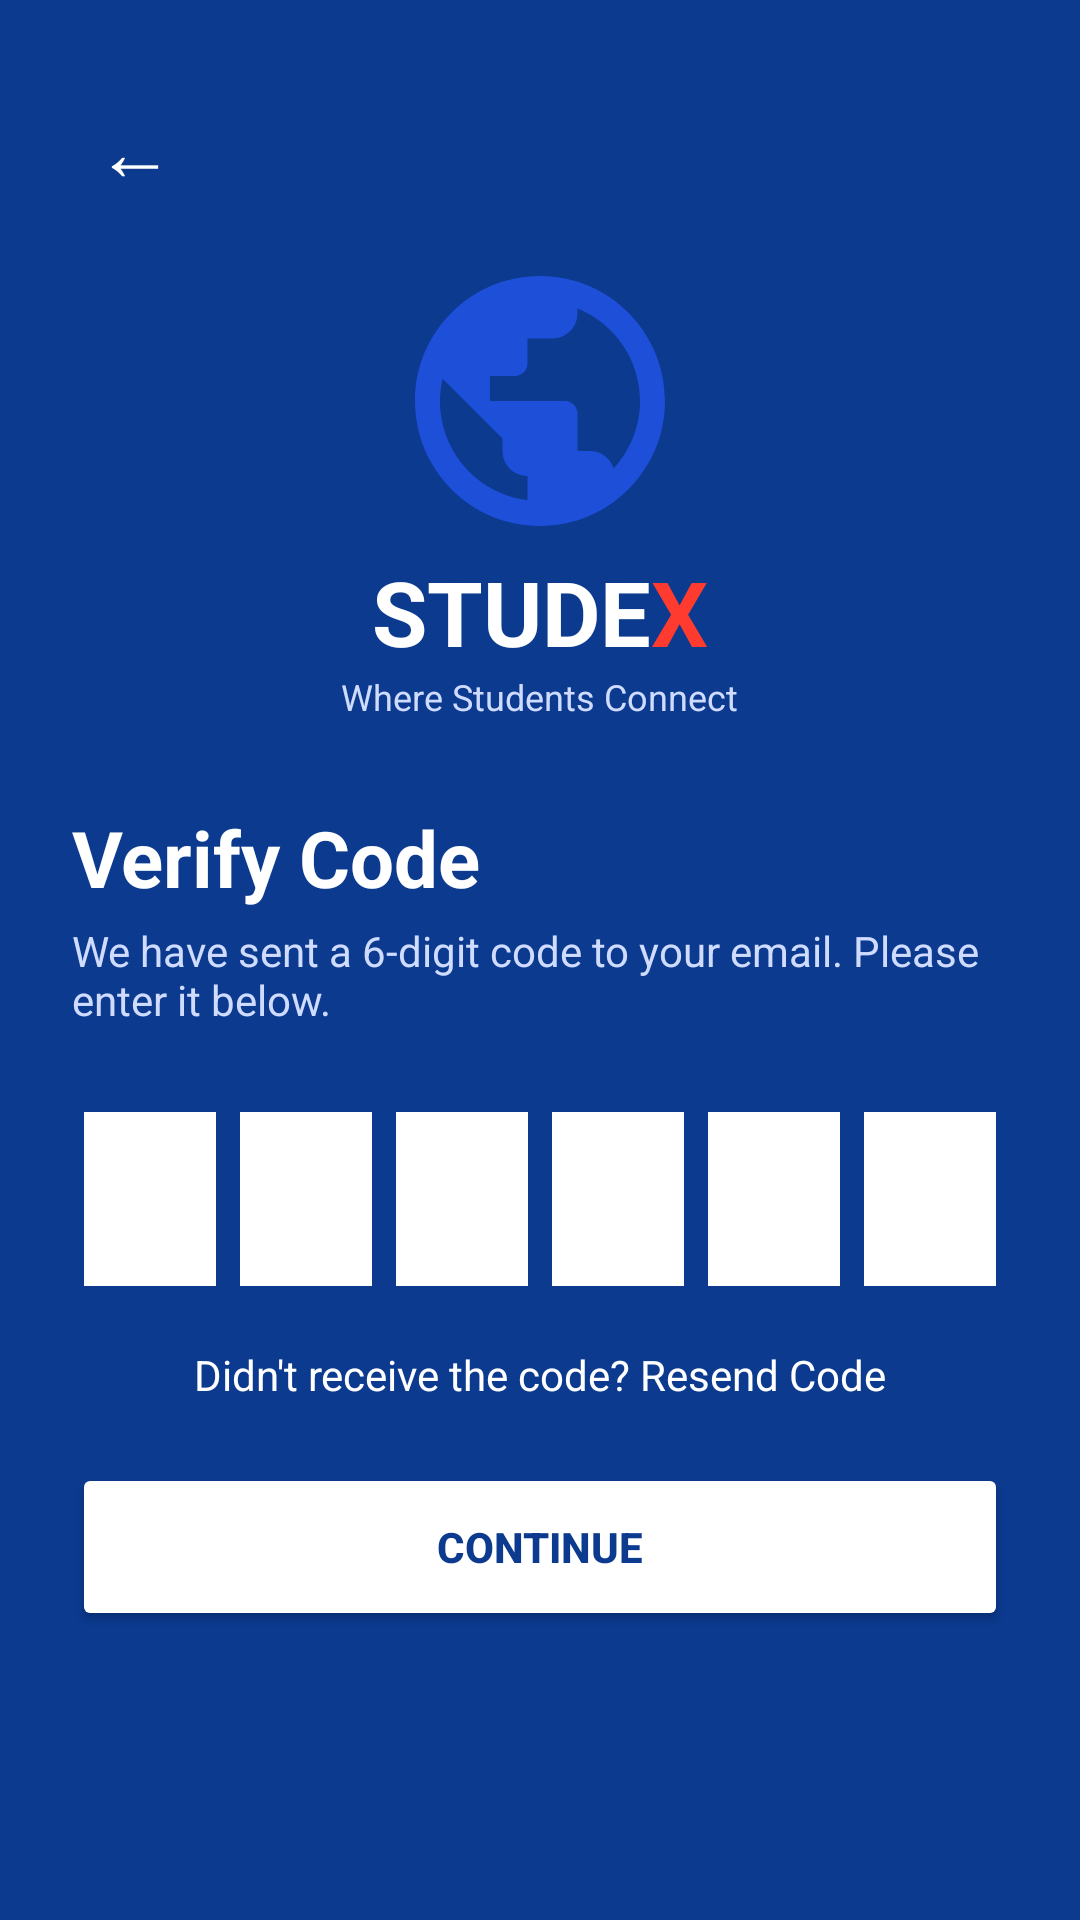

Produce the Android XML layout that renders to this screen, including the resource entries it uses.
<!-- AndroidManifest.xml: application theme Theme.Mwila -->
<!-- res/layout/activity_verication.xml -->
<?xml version="1.0" encoding="utf-8"?>
<ScrollView xmlns:android="http://schemas.android.com/apk/res/android"
    android:layout_width="match_parent"
    android:layout_height="match_parent"
    android:background="#0B3A8F"
    android:fillViewport="true">

    <LinearLayout
        android:layout_width="match_parent"
        android:layout_height="wrap_content"
        android:orientation="vertical"
        android:padding="24dp">

        <TextView
            android:id="@+id/tvBack"
            android:layout_width="wrap_content"
            android:layout_height="wrap_content"
            android:padding="8dp"
            android:text="←"
            android:textColor="#FFFFFF"
            android:textSize="26sp" />

        <ImageView
            android:layout_width="100dp"
            android:layout_height="100dp"
            android:layout_gravity="center_horizontal"
            android:layout_marginTop="8dp"
            android:contentDescription="STUDEX logo"
            android:src="@drawable/studex_logo_cutout" />

        <LinearLayout
            android:layout_width="wrap_content"
            android:layout_height="wrap_content"
            android:layout_gravity="center_horizontal"
            android:orientation="horizontal">
            <TextView
                android:layout_width="wrap_content"
                android:layout_height="wrap_content"
                android:text="STUDE"
                android:textColor="#FFFFFF"
                android:textSize="30sp"
                android:textStyle="bold" />
            <TextView
                android:layout_width="wrap_content"
                android:layout_height="wrap_content"
                android:text="X"
                android:textColor="#FF3B30"
                android:textSize="30sp"
                android:textStyle="bold" />
        </LinearLayout>

        <TextView
            android:layout_width="wrap_content"
            android:layout_height="wrap_content"
            android:layout_gravity="center_horizontal"
            android:text="Where Students Connect"
            android:textColor="#CFDBFF"
            android:textSize="12sp" />

        <TextView
            android:layout_width="wrap_content"
            android:layout_height="wrap_content"
            android:layout_marginTop="28dp"
            android:text="Verify Code"
            android:textColor="#FFFFFF"
            android:textSize="26sp"
            android:textStyle="bold" />

        <TextView
            android:id="@+id/tvSentTo"
            android:layout_width="match_parent"
            android:layout_height="wrap_content"
            android:layout_marginTop="4dp"
            android:text="We have sent a 6-digit code to your email. Please enter it below."
            android:textColor="#CFDBFF" />

        
        <LinearLayout
            android:layout_width="match_parent"
            android:layout_height="wrap_content"
            android:layout_marginTop="24dp"
            android:orientation="horizontal">

            <EditText android:id="@+id/d1" android:layout_width="0dp" android:layout_height="58dp" android:layout_margin="4dp" android:layout_weight="1" android:background="#FFFFFF" android:gravity="center" android:inputType="number" android:maxLength="1" android:textColor="#0B2A6F" android:textSize="22sp" android:textStyle="bold" />
            <EditText android:id="@+id/d2" android:layout_width="0dp" android:layout_height="58dp" android:layout_margin="4dp" android:layout_weight="1" android:background="#FFFFFF" android:gravity="center" android:inputType="number" android:maxLength="1" android:textColor="#0B2A6F" android:textSize="22sp" android:textStyle="bold" />
            <EditText android:id="@+id/d3" android:layout_width="0dp" android:layout_height="58dp" android:layout_margin="4dp" android:layout_weight="1" android:background="#FFFFFF" android:gravity="center" android:inputType="number" android:maxLength="1" android:textColor="#0B2A6F" android:textSize="22sp" android:textStyle="bold" />
            <EditText android:id="@+id/d4" android:layout_width="0dp" android:layout_height="58dp" android:layout_margin="4dp" android:layout_weight="1" android:background="#FFFFFF" android:gravity="center" android:inputType="number" android:maxLength="1" android:textColor="#0B2A6F" android:textSize="22sp" android:textStyle="bold" />
            <EditText android:id="@+id/d5" android:layout_width="0dp" android:layout_height="58dp" android:layout_margin="4dp" android:layout_weight="1" android:background="#FFFFFF" android:gravity="center" android:inputType="number" android:maxLength="1" android:textColor="#0B2A6F" android:textSize="22sp" android:textStyle="bold" />
            <EditText android:id="@+id/d6" android:layout_width="0dp" android:layout_height="58dp" android:layout_margin="4dp" android:layout_weight="1" android:background="#FFFFFF" android:gravity="center" android:inputType="number" android:maxLength="1" android:textColor="#0B2A6F" android:textSize="22sp" android:textStyle="bold" />
        </LinearLayout>

        <TextView
            android:id="@+id/tvResend"
            android:layout_width="match_parent"
            android:layout_height="wrap_content"
            android:gravity="center"
            android:padding="16dp"
            android:text="Didn't receive the code? Resend Code"
            android:textColor="#FFFFFF" />

        <Button
            android:id="@+id/btnContinue"
            android:layout_width="match_parent"
            android:layout_height="56dp"
            android:layout_marginTop="4dp"
            android:backgroundTint="#FFFFFF"
            android:text="Continue"
            android:textColor="#0B3A8F"
            android:textStyle="bold" />
    </LinearLayout>
</ScrollView>
<!-- resources referenced by this layout -->
<resources>
  <!-- drawable studex_logo_cutout (drawable) -->
  <vector xmlns:android="http://schemas.android.com/apk/res/android"
      android:width="100dp"
      android:height="100dp"
      android:viewportWidth="24"
      android:viewportHeight="24">
      <path
          android:fillColor="#1E4FD8"
          android:pathData="M12,2C6.48,2 2,6.48 2,12s4.48,10 10,10 10,-4.48 10,-10S17.52,2 12,2zm-1,17.93c-3.95,-0.49 -7,-3.85 -7,-7.93 0,-0.62 0.08,-1.21 0.21,-1.79L9,15v1c0,1.1 0.9,2 2,2v1.93zm6.9,-2.54c-0.26,-0.81 -1,-1.39 -1.9,-1.39h-1v-3c0,-0.55 -0.45,-1 -1,-1H8v-2h2c0.55,0 1,-0.45 1,-1V7h2c1.1,0 2,-0.9 2,-2v-.41c2.93,1.19 5,4.06 5,7.41 0,2.08 -0.8,3.97 -2.1,5.39z"/>
  </vector>
  <style name="Theme.Mwila" parent="Base.Theme.Mwila" />
  <style name="Base.Theme.Mwila" parent="Theme.Material3.DayNight.NoActionBar">
          
          
      </style>
</resources>
